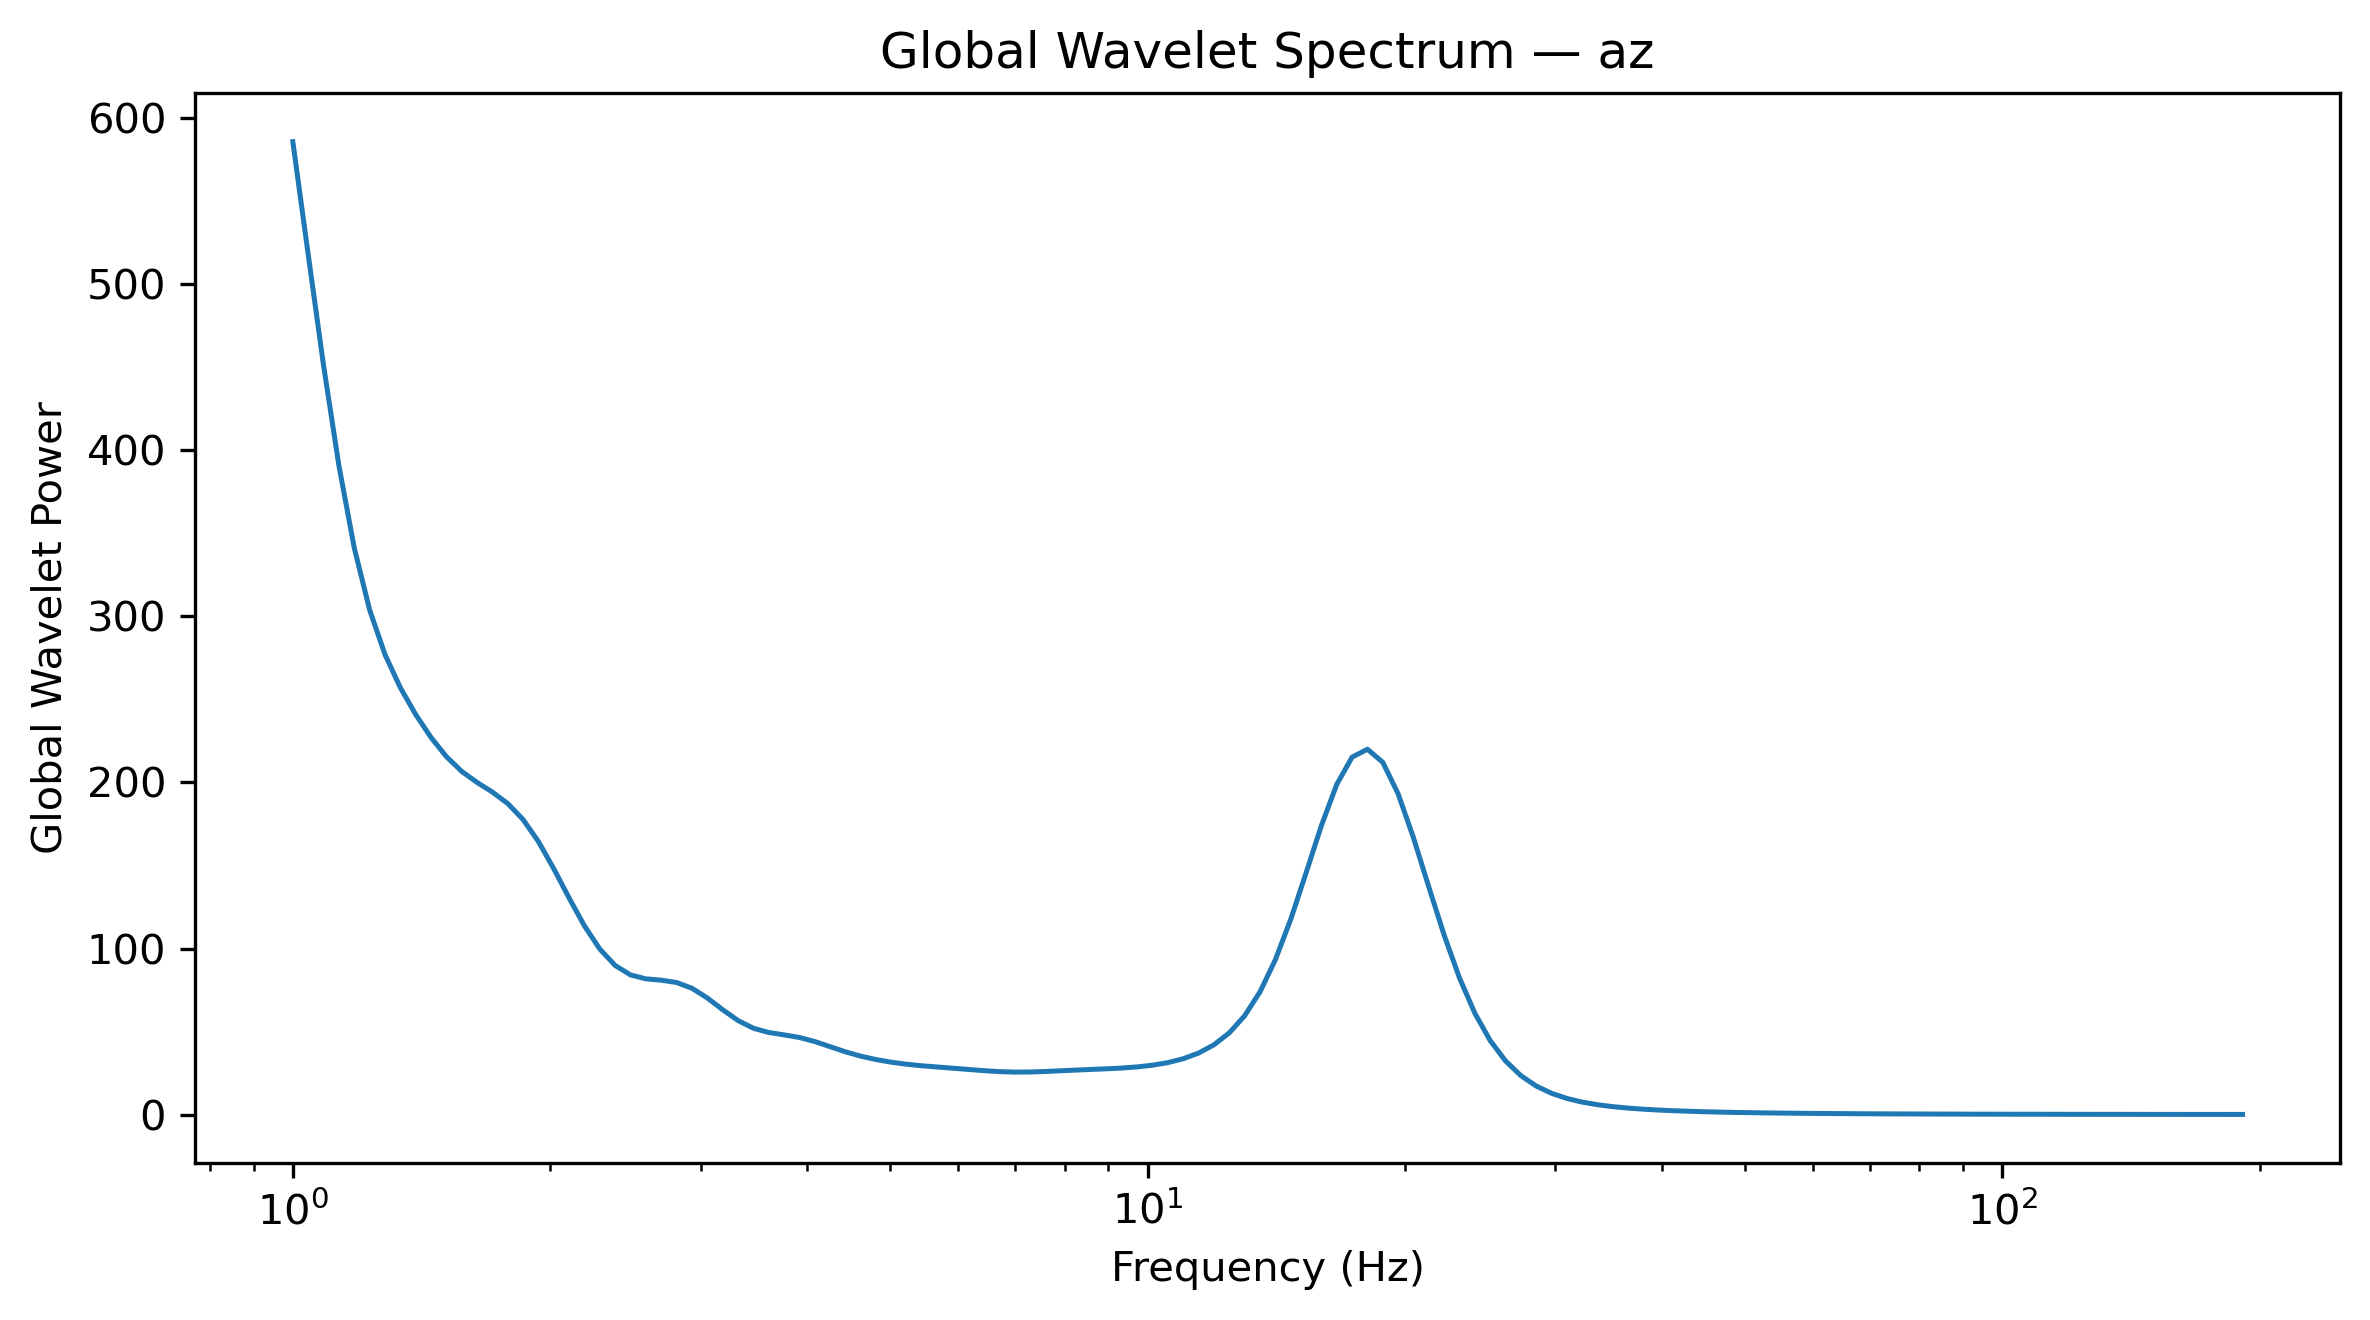

The table this chart was drawn from, first rows:
Frequency_Hz, GlobalWaveletPower, GlobalWaveletAmplitude
1.0, 585.9, 24.21
1.042, 518.1, 22.76
1.086, 451.3, 21.24
1.132, 390.9, 19.77
1.18, 341.4, 18.48
1.23, 304.1, 17.44
1.282, 277.1, 16.65
1.336, 257.2, 16.04
1.392, 241, 15.52
1.451, 227.1, 15.07
1.512, 215.6, 14.68
1.576, 206.7, 14.38
1.643, 200, 14.14
1.712, 194.2, 13.94
1.784, 187.3, 13.69
1.86, 177.7, 13.33
1.938, 164.4, 12.82
2.02, 148.1, 12.17
2.105, 130.4, 11.42
2.194, 113.6, 10.66
2.287, 99.66, 9.983
2.383, 89.78, 9.475
2.484, 84.1, 9.171
2.589, 81.75, 9.042
2.698, 80.94, 8.997
2.812, 79.56, 8.92
2.931, 76.07, 8.722
3.055, 70.23, 8.38
3.183, 63.17, 7.948
3.318, 56.64, 7.526
3.458, 52.01, 7.212
3.604, 49.45, 7.032
3.756, 48.01, 6.929
3.915, 46.43, 6.814
4.08, 44, 6.633
4.252, 40.9, 6.396
4.432, 37.8, 6.148
4.619, 35.18, 5.931
4.814, 33.14, 5.757
5.017, 31.54, 5.616
5.229, 30.3, 5.505
5.45, 29.38, 5.42
5.68, 28.65, 5.353
5.92, 27.96, 5.288
6.17, 27.21, 5.217
6.43, 26.47, 5.145
6.702, 25.89, 5.088
6.985, 25.6, 5.06
7.28, 25.65, 5.065
7.587, 25.96, 5.096
7.908, 26.4, 5.138
8.241, 26.83, 5.18
8.589, 27.21, 5.217
8.952, 27.58, 5.251
9.33, 28.03, 5.295
9.724, 28.71, 5.358
10.13, 29.75, 5.455
10.56, 31.32, 5.596
11.01, 33.64, 5.8
11.47, 37.05, 6.087
... 68 more rows
